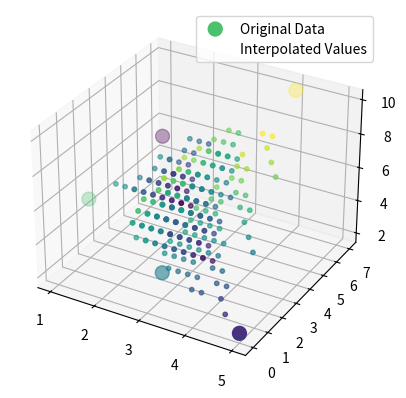

This figure's Python source:
import numpy as np
import matplotlib.pyplot as plt
from mpl_toolkits.mplot3d import Axes3D
from scipy.interpolate import griddata

# Sample data in 4D (x, y, z, w)
x = np.array([1, 2, 3, 4, 5])
y = np.array([2, 4, 1, 7, 0])
z = np.array([5, 8, 3, 10, 2])
w = np.array([10, 5, 8, 12, 6])

# Create a regular grid for interpolation in 4D
xi, yi, zi, wi = np.meshgrid(
    np.linspace(min(x), max(x), 20),
    np.linspace(min(y), max(y), 20),
    np.linspace(min(z), max(z), 20),
    np.linspace(min(w), max(w), 20),
)

# Combine the coordinates into a single array
points = np.vstack([x, y, z, w]).T

# Interpolate the values on the regular grid
values = griddata(points, w, (xi, yi, zi, wi), method='linear')

# Plot the original data points and the interpolated values
fig = plt.figure()
ax = fig.add_subplot(111, projection='3d')
ax.scatter(x, y, z, c=w, cmap='viridis', s=100, label='Original Data')
ax.scatter(xi, yi, zi, c=values, cmap='viridis',
           marker='o', s=10, label='Interpolated Values')
ax.legend()
plt.show()
